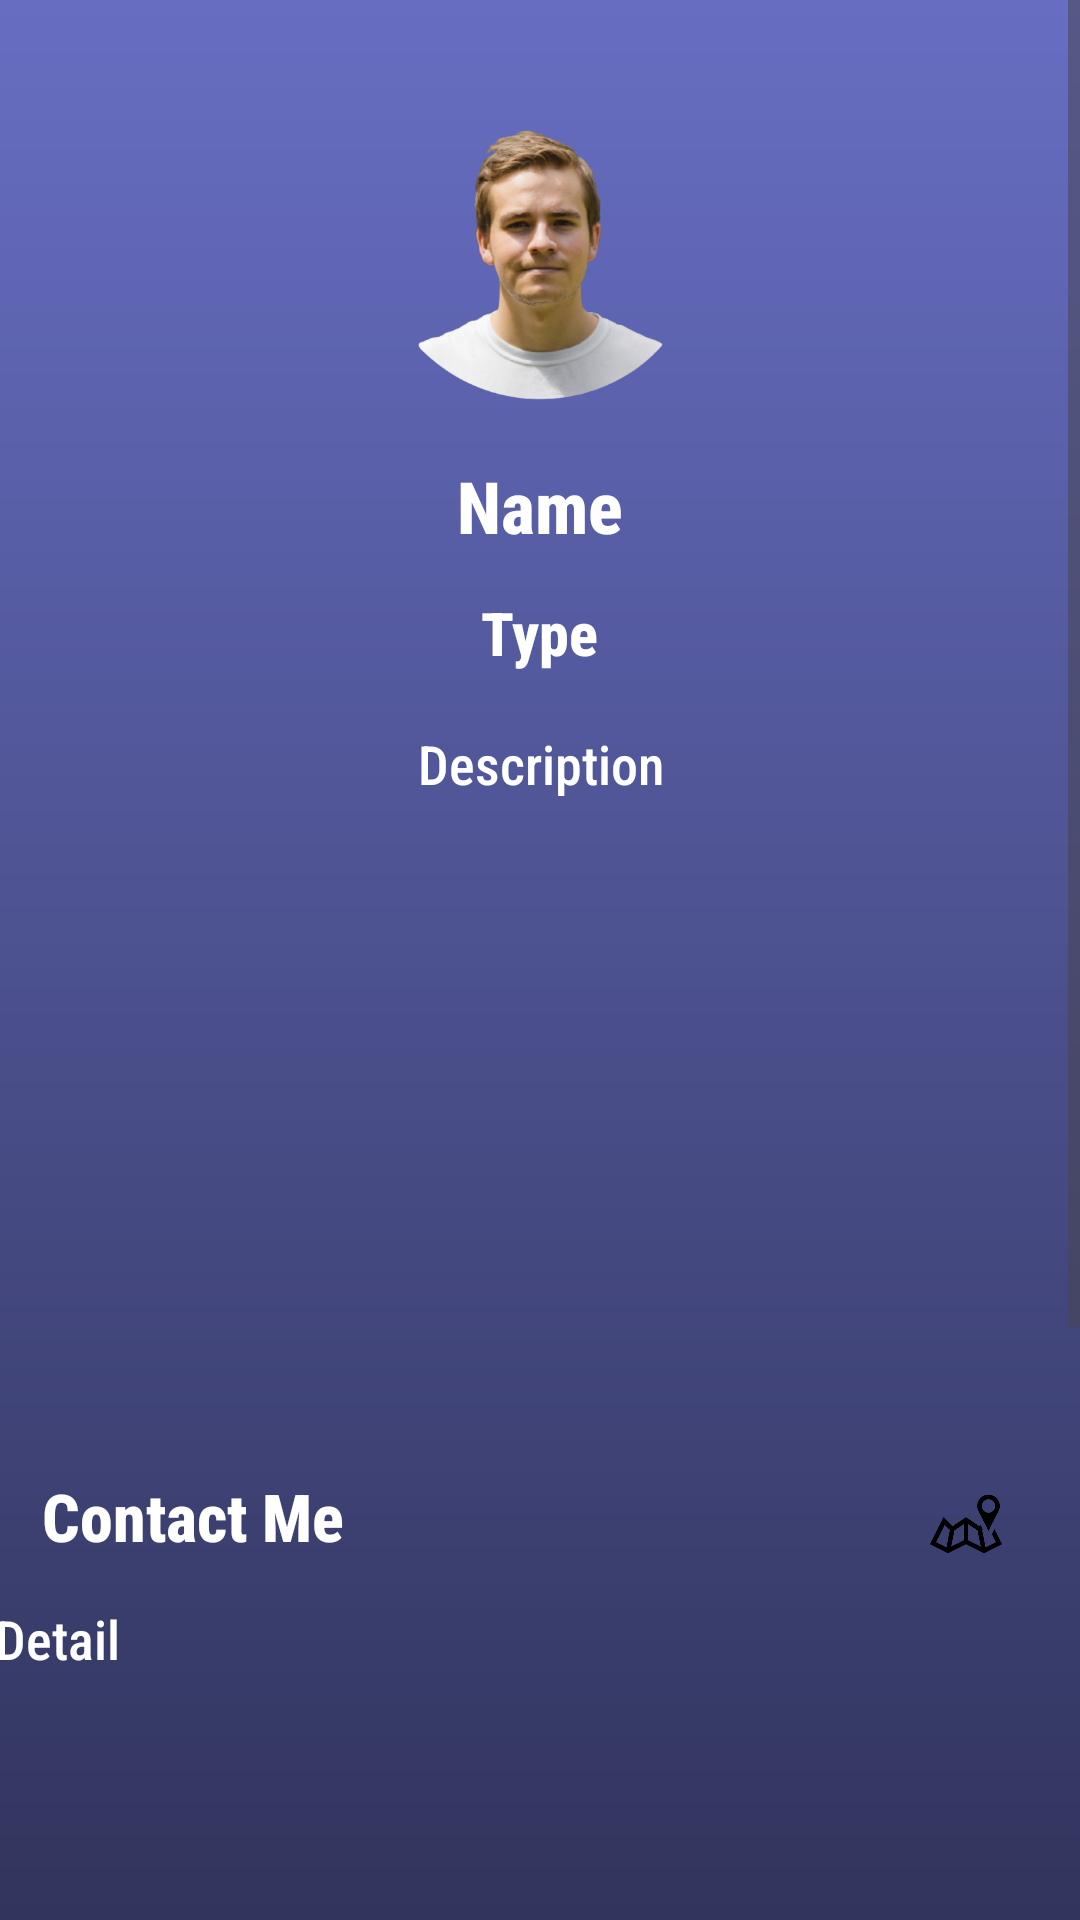

Here is an Android app screen rendered from its layout file. Give the layout XML and the strings, colors and styles it references.
<!-- AndroidManifest.xml: application theme Theme.Lawyero -->
<!-- res/layout/activity_law_review.xml -->
<?xml version="1.0" encoding="utf-8"?>
<ScrollView xmlns:android="http://schemas.android.com/apk/res/android"
    xmlns:app="http://schemas.android.com/apk/res-auto"
    xmlns:tools="http://schemas.android.com/tools"
    android:layout_width="match_parent"
    android:layout_height="wrap_content"
    android:background="@drawable/gradiant"
    android:fillViewport="true">

    <androidx.constraintlayout.widget.ConstraintLayout
        android:layout_width="match_parent"
        android:layout_height="wrap_content"
        tools:context=".lawReview">

        

        

        <ImageView
            android:id="@+id/imageView7"
            android:layout_width="120dp"
            android:layout_height="120dp"
            app:layout_constraintBottom_toBottomOf="parent"
            app:layout_constraintEnd_toEndOf="parent"
            app:layout_constraintStart_toStartOf="parent"
            app:layout_constraintTop_toTopOf="parent"
            app:layout_constraintVertical_bias="0.03"
            app:srcCompat="@drawable/p3" />

        

        

        <TextView
            android:id="@+id/name"
            android:layout_width="331dp"
            android:layout_height="37dp"
            android:fontFamily="sans-serif-condensed-medium"
            android:text="Name"
            android:textAlignment="center"
            android:textColor="#FFFFFF"
            android:textSize="24sp"
            android:textStyle="bold"
            app:layout_constraintBottom_toBottomOf="parent"
            app:layout_constraintEnd_toEndOf="parent"
            app:layout_constraintHorizontal_bias="0.504"
            app:layout_constraintStart_toStartOf="parent"
            app:layout_constraintTop_toBottomOf="@+id/imageView7"
            app:layout_constraintVertical_bias="0.011" />

        

        

        

        

        

        <TextView
            android:id="@+id/type"
            android:layout_width="210dp"
            android:layout_height="31dp"
            android:layout_marginTop="8dp"
            android:fontFamily="sans-serif-condensed-medium"
            android:text="Type"
            android:textAlignment="center"
            android:textColor="#FFFFFF"
            android:textSize="20sp"
            android:textStyle="bold"
            app:layout_constraintEnd_toEndOf="parent"
            app:layout_constraintHorizontal_bias="0.497"
            app:layout_constraintStart_toStartOf="parent"
            app:layout_constraintTop_toBottomOf="@+id/name" />

        <TextView
            android:id="@+id/description"
            android:layout_width="405dp"
            android:layout_height="244dp"
            android:fontFamily="sans-serif-condensed-medium"
            android:padding="12dp"
            android:text="Description"
            android:textAlignment="center"
            android:textColor="#FFFFFF"
            android:textSize="18sp"
            app:layout_constraintBottom_toBottomOf="parent"
            app:layout_constraintEnd_toEndOf="parent"
            app:layout_constraintStart_toStartOf="parent"
            app:layout_constraintTop_toBottomOf="@+id/type"
            app:layout_constraintVertical_bias="0.004" />

        <TextView
            android:id="@+id/textView11"
            android:layout_width="wrap_content"
            android:layout_height="wrap_content"
            android:fontFamily="sans-serif-condensed-medium"
            android:text="Contact Me"
            android:textColor="#FFFFFF"
            android:textSize="22sp"
            android:textStyle="bold"
            app:layout_constraintBottom_toBottomOf="parent"
            app:layout_constraintEnd_toEndOf="parent"
            app:layout_constraintHorizontal_bias="0.054"
            app:layout_constraintStart_toStartOf="parent"
            app:layout_constraintTop_toBottomOf="@+id/description"
            app:layout_constraintVertical_bias="0.039" />

        

        <ImageButton
            android:id="@+id/map"
            android:layout_width="48dp"
            android:layout_height="48dp"
            android:backgroundTint="#00000000"
            android:scaleType="fitCenter"
            app:layout_constraintBottom_toBottomOf="parent"
            app:layout_constraintEnd_toEndOf="parent"
            app:layout_constraintHorizontal_bias="0.955"
            app:layout_constraintStart_toStartOf="parent"
            app:layout_constraintTop_toBottomOf="@+id/description"
            app:layout_constraintVertical_bias="0.024"
            app:srcCompat="@drawable/m" />

        <TextView
            android:id="@+id/contactDetail"
            android:layout_width="390dp"
            android:layout_height="126dp"
            android:fontFamily="sans-serif-condensed-medium"
            android:padding="12dp"
            android:text="Detail"
            android:textColor="#FFFFFF"
            android:textSize="18sp"
            app:layout_constraintBottom_toBottomOf="parent"
            app:layout_constraintEnd_toEndOf="parent"
            app:layout_constraintHorizontal_bias="0.473"
            app:layout_constraintStart_toStartOf="parent"
            app:layout_constraintTop_toBottomOf="@+id/textView11"
            app:layout_constraintVertical_bias="0.007" />

        <TextView
            android:id="@+id/textView12"
            android:layout_width="wrap_content"
            android:layout_height="wrap_content"
            android:layout_marginTop="12dp"
            android:fontFamily="sans-serif-condensed-medium"
            android:text="Reviews"
            android:textColor="#FFFFFF"
            android:textSize="22sp"
            android:textStyle="bold"
            app:layout_constraintEnd_toEndOf="parent"
            app:layout_constraintHorizontal_bias="0.048"
            app:layout_constraintStart_toStartOf="parent"
            app:layout_constraintTop_toBottomOf="@+id/contactDetail" />

        <ImageButton
            android:id="@+id/add"
            android:layout_width="45dp"
            android:layout_height="41dp"
            android:layout_marginTop="4dp"
            android:backgroundTint="#00000000"
            app:layout_constraintEnd_toEndOf="parent"
            app:layout_constraintHorizontal_bias="0.955"
            app:layout_constraintStart_toStartOf="parent"
            app:layout_constraintTop_toBottomOf="@+id/contactDetail"
            app:srcCompat="@android:drawable/ic_menu_add"
            app:tint="#FD020101" />

        <LinearLayout
            android:id="@+id/reviewContainer"
            android:layout_width="412dp"
            android:layout_height="229dp"
            android:layout_marginTop="8dp"
            android:orientation="vertical"
            android:paddingBottom="50dp"
            app:layout_constraintBottom_toBottomOf="parent"
            app:layout_constraintEnd_toEndOf="parent"
            app:layout_constraintHorizontal_bias="0.0"
            app:layout_constraintStart_toStartOf="parent"
            app:layout_constraintTop_toBottomOf="@+id/textView12" />

    </androidx.constraintlayout.widget.ConstraintLayout>
</ScrollView>
<!-- resources referenced by this layout -->
<resources>
  <!-- drawable gradiant (drawable) -->
  <?xml version="1.0" encoding="utf-8"?>
  <shape xmlns:android="http://schemas.android.com/apk/res/android"
      android:shape="rectangle">
  
      <gradient
          android:angle="90"
          android:startColor="#31345C"
          android:endColor="#676EC2"
          android:type="linear"/>
  
  </shape>
  <!-- drawable m: png bitmap (drawable, 25103 bytes) -->
  <!-- drawable p3: png bitmap (drawable, 126468 bytes) -->
  <style name="Theme.Lawyero" parent="Base.Theme.Lawyero" />
  <style name="Base.Theme.Lawyero" parent="Theme.Material3.DayNight.NoActionBar">
          
          
      </style>
</resources>
